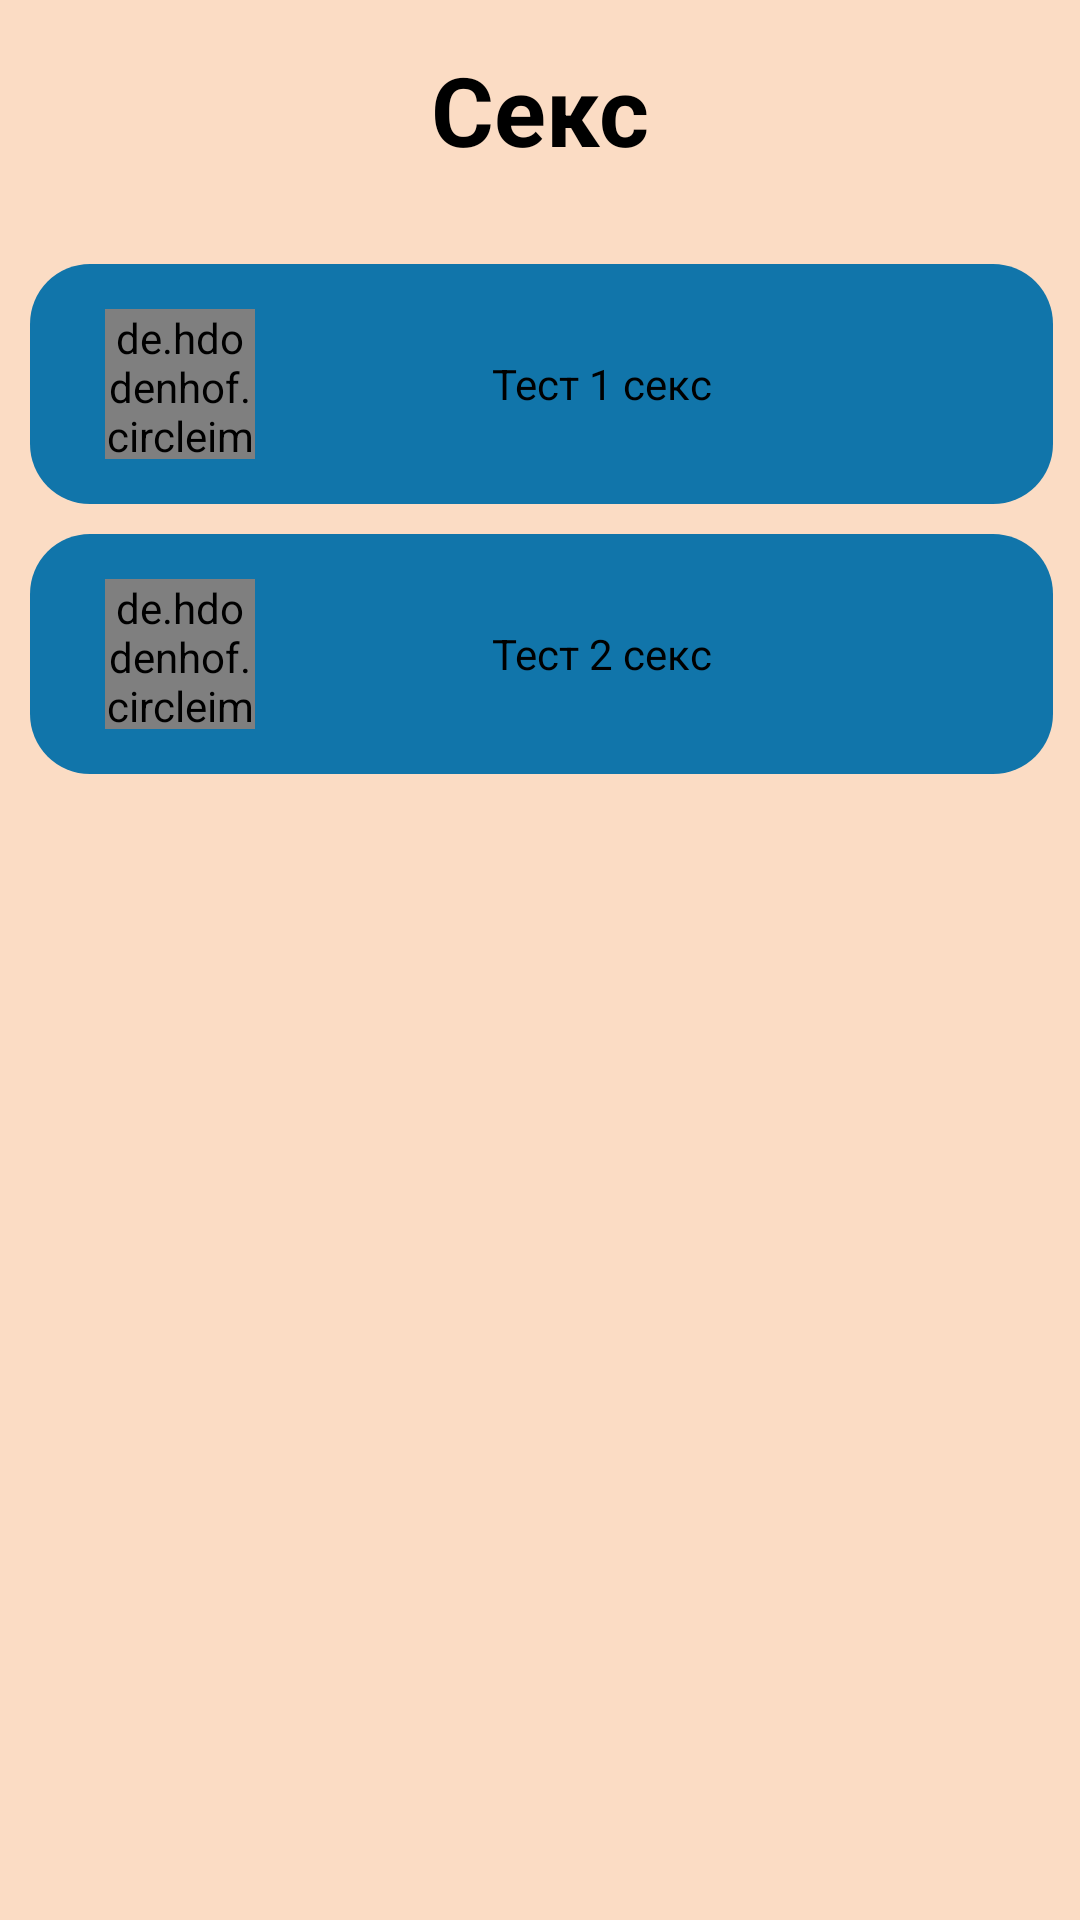

Write the Android layout XML for this screen, with the resource values it uses.
<!-- AndroidManifest.xml: application theme Theme.PsychologicalTestsKnowYourself -->
<!-- res/layout/activity_choose_test_sex.xml -->
<?xml version="1.0" encoding="utf-8"?>
<androidx.constraintlayout.widget.ConstraintLayout xmlns:android="http://schemas.android.com/apk/res/android"
    xmlns:app="http://schemas.android.com/apk/res-auto"
    xmlns:tools="http://schemas.android.com/tools"
    android:layout_width="match_parent"
    android:layout_height="match_parent"
    android:background="@color/mainColor"
    tools:context=".Activites.chooseTestActivity">


    <TextView
        android:id="@+id/textView2"
        android:layout_width="wrap_content"
        android:layout_height="wrap_content"
        android:layout_marginTop="15dp"
        android:text="@string/sex"
        android:textColor="@color/black"

        android:textSize="32sp"

        android:textStyle="bold"
        app:layout_constraintEnd_toEndOf="parent"
        app:layout_constraintStart_toStartOf="parent"
        app:layout_constraintTop_toTopOf="parent" />

    <androidx.appcompat.widget.AppCompatImageButton
        android:id="@+id/imageBack"
        android:layout_width="50dp"
        android:layout_height="50dp"
        android:background="@color/mainColor"
        android:layout_marginTop="15dp"
        android:layout_marginEnd="90dp"
        android:src="@drawable/ic_back"
        android:tint="#AA155C"
        app:layout_constraintEnd_toStartOf="@+id/textView2"
        app:layout_constraintStart_toStartOf="parent"
        app:layout_constraintTop_toTopOf="parent" />

    <FrameLayout
        android:layout_width="match_parent"
        android:layout_height="0dp"
        android:layout_marginTop="20dp"
        app:layout_constraintBottom_toBottomOf="parent"
        app:layout_constraintEnd_toEndOf="parent"
        app:layout_constraintStart_toStartOf="parent"
        app:layout_constraintTop_toBottomOf="@+id/textView2">

        <ScrollView
            android:layout_width="match_parent"
            android:layout_height="match_parent">

            <RelativeLayout
                android:layout_width="match_parent"
                android:layout_height="wrap_content"


                >

                <FrameLayout
                    android:id="@+id/test1OfSex"
                    android:layout_width="match_parent"
                    android:layout_height="wrap_content"
                    android:layout_alignParentStart="true"
                    android:layout_alignParentTop="true"
                    android:layout_alignParentEnd="true"
                    android:layout_marginStart="10dp"
                    android:layout_marginTop="10dp"
                    android:layout_marginEnd="9dp"
                    android:background="@drawable/bg_test_btn">

                    <de.hdodenhof.circleimageview.CircleImageView
                        android:id="@+id/imageTest1OfSex"
                        android:layout_width="50dp"
                        android:layout_height="50dp"
                        android:layout_marginStart="25dp"
                        android:layout_marginTop="15dp"
                        android:layout_marginBottom="15dp"
                        android:src="@mipmap/ic_launcher" />


                    <TextView
                        android:id="@+id/textTest1OfSex"
                        android:layout_width="wrap_content"
                        android:layout_height="wrap_content"
                        android:gravity="center"
                        android:layout_gravity="center"
                        android:layout_marginTop="5dp"
                        android:layout_marginBottom="5dp"
                        android:layout_marginStart="70dp"
                        android:layout_marginEnd="50dp"

                        android:text="@string/test1OfSex"
                        android:textColor="@color/black" />


                </FrameLayout>

                <FrameLayout
                    android:id="@+id/test2OfSex"
                    android:layout_width="match_parent"
                    android:layout_height="wrap_content"
                    android:layout_alignParentStart="true"
                    android:layout_alignParentTop="true"
                    android:layout_alignParentEnd="true"
                    android:layout_marginStart="10dp"
                    android:layout_marginTop="100dp"
                    android:layout_marginEnd="9dp"
                    android:background="@drawable/bg_test_btn">

                    <de.hdodenhof.circleimageview.CircleImageView
                        android:id="@+id/imageTest2OfSex"
                        android:layout_width="50dp"
                        android:layout_height="50dp"
                        android:layout_marginStart="25dp"
                        android:layout_marginTop="15dp"
                        android:layout_marginBottom="15dp"
                        android:src="@drawable/ic_test2_of_character" />


                    <TextView
                        android:id="@+id/textTest2OfSex"
                        android:layout_width="wrap_content"
                        android:layout_height="wrap_content"
                        android:gravity="center"
                        android:layout_gravity="center"
                        android:layout_marginTop="5dp"
                        android:layout_marginBottom="5dp"
                        android:layout_marginStart="70dp"
                        android:layout_marginEnd="50dp"

                        android:text="@string/test2OfSex"
                        android:textColor="@color/black" />


                </FrameLayout>


            </RelativeLayout>


        </ScrollView>


    </FrameLayout>

</androidx.constraintlayout.widget.ConstraintLayout>
<!-- resources referenced by this layout -->
<resources>
  <color name="black">#FF000000</color>
  <color name="mainColor">#FBDCC4</color>
  <!-- drawable bg_test_btn (drawable) -->
  <?xml version="1.0" encoding="utf-8"?>
  <shape xmlns:android="http://schemas.android.com/apk/res/android"
      android:shape="rectangle">
  
      <solid android:color="@color/mainColorBtn"/>
      <corners android:radius="20dp"/>
  
  </shape>
  <!-- mipmap ic_launcher: png bitmap (mipmap-hdpi, 3084 bytes) -->
  <string name="sex">Секс</string>
  <string name="test1OfSex">Тест 1 секс</string>
  <string name="test2OfSex">Тест 2 секс</string>
  <style name="Theme.PsychologicalTestsKnowYourself" parent="Theme.MaterialComponents.DayNight.NoActionBar">
          
          <item name="colorPrimary">@color/purple_500</item>
          <item name="colorPrimaryVariant">@color/purple_700</item>
          
          <item name="colorSecondary">@color/teal_200</item>
          <item name="colorSecondaryVariant">@color/teal_700</item>
          <item name="colorOnSecondary">@color/black</item>
          
          <item name="android:statusBarColor">#BA959A</item>
          
      </style>
  <color name="mainColorBtn">#1175AA</color>
  <color name="purple_500">#FF6200EE</color>
  <color name="purple_700">#FF3700B3</color>
  <color name="teal_200">#FF03DAC5</color>
  <color name="teal_700">#FF018786</color>
</resources>
